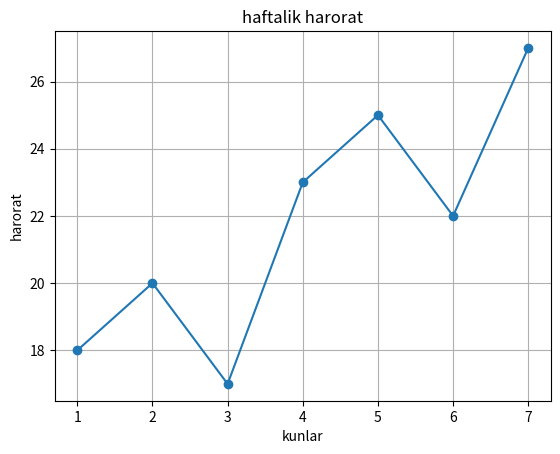

Generate this figure with matplotlib:
from matplotlib import pyplot as plt

kunlar = [1, 2, 3, 4, 5, 6, 7]
harorat = [18, 20, 17, 23, 25, 22, 27]

plt.plot(kunlar, harorat, marker="o")
plt.title("haftalik harorat")
plt.xlabel("kunlar")
plt.ylabel("harorat")
plt.grid()

plt.show()
